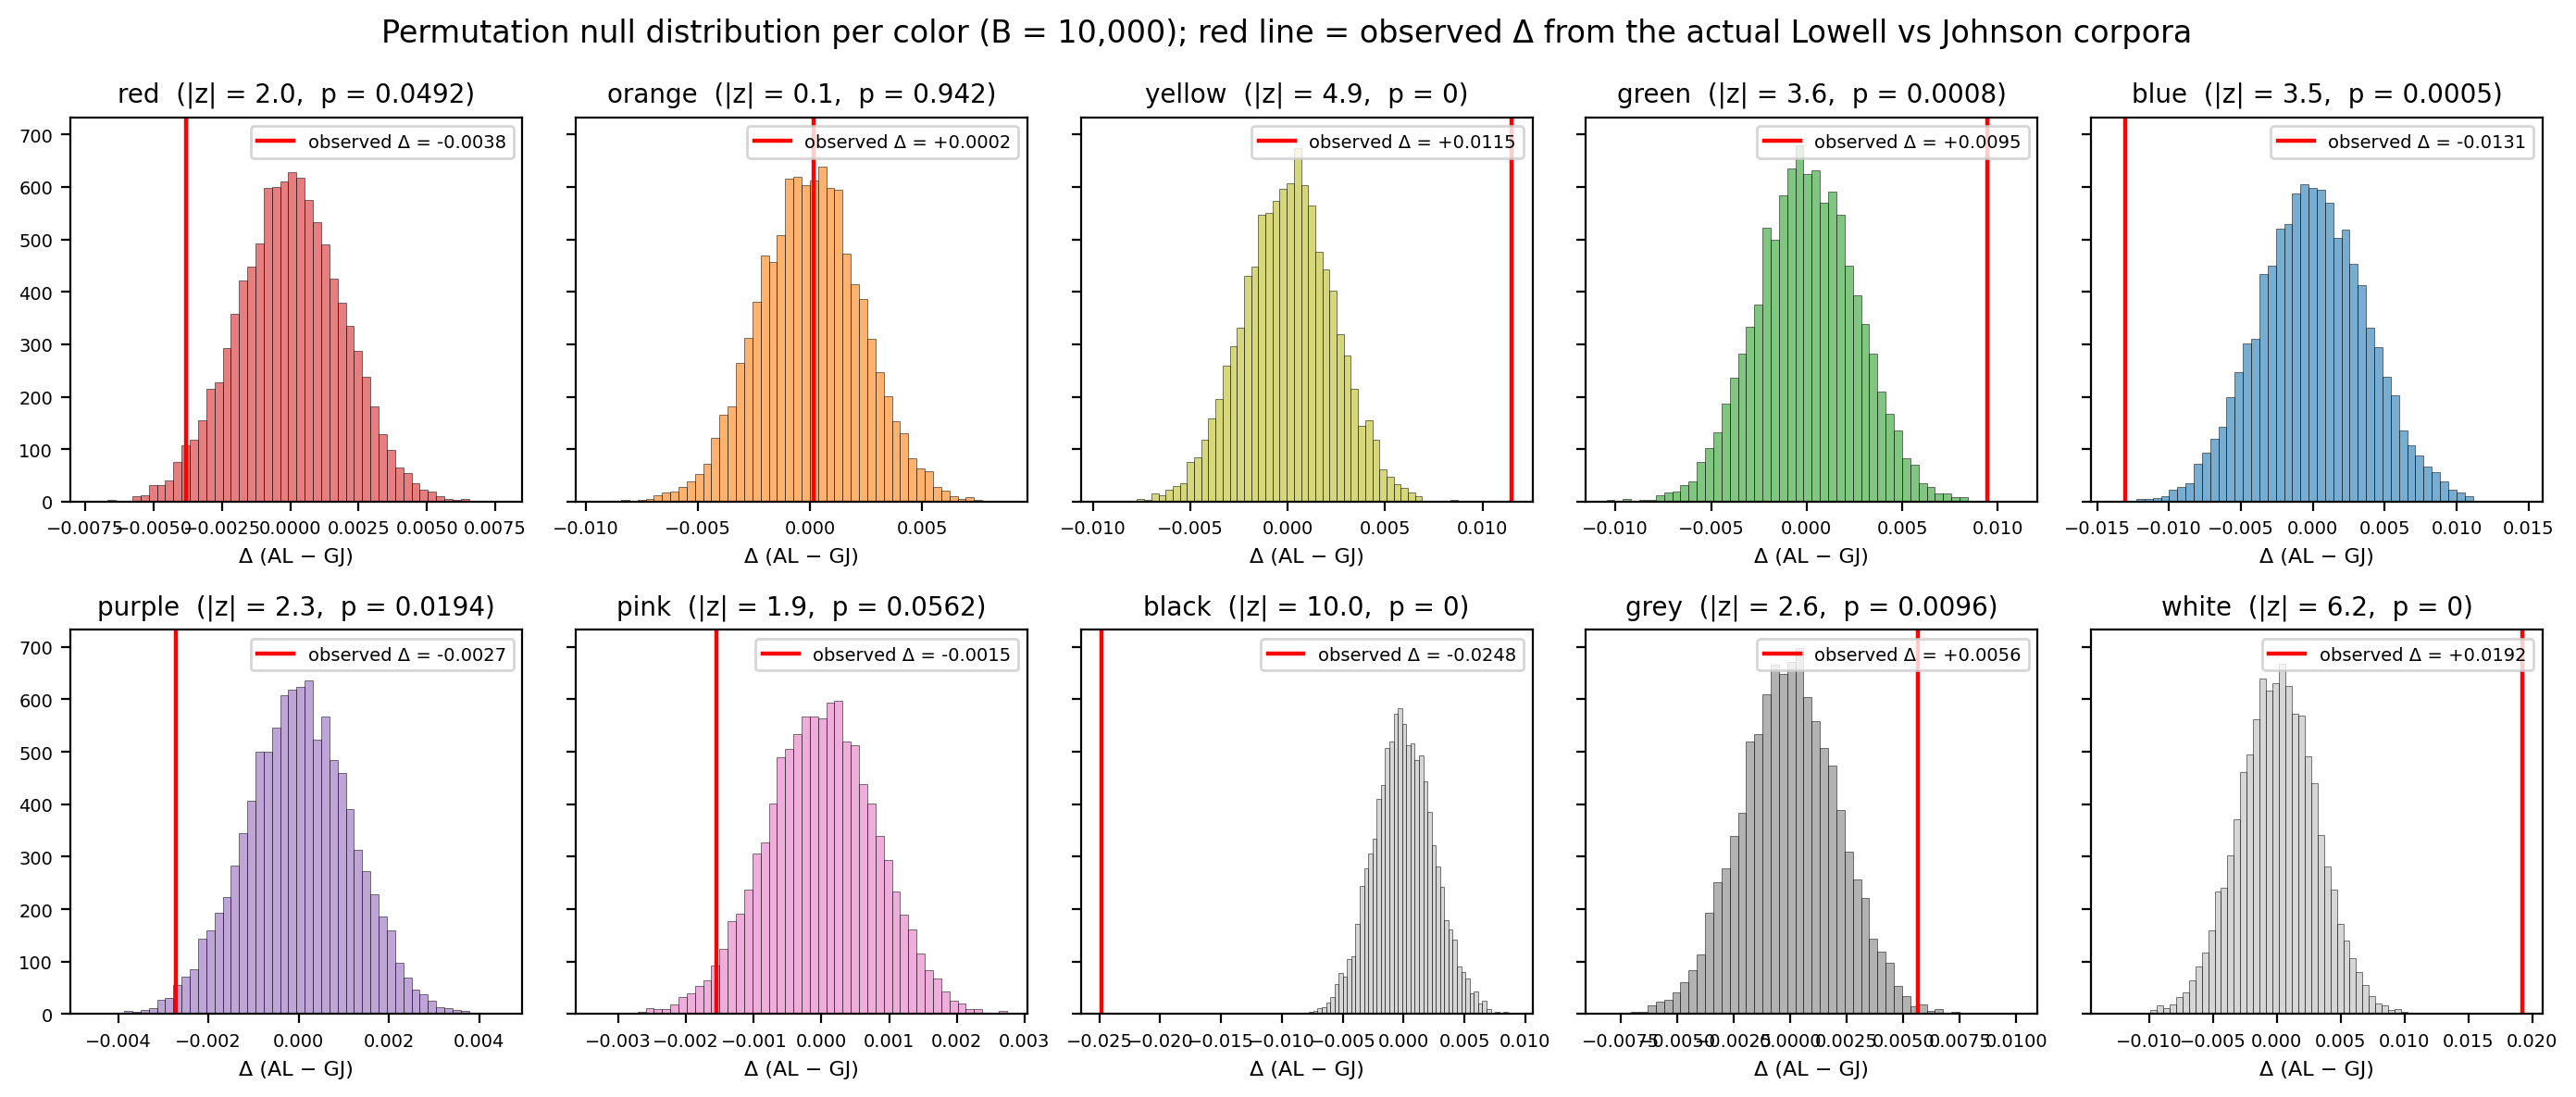

The file beside this chart, header and first rows:
color, observed_delta, null_mean, null_std, z_score (Δ / null_SD), percentile_one_sided, p_two_sided
red, -0.003819, -8.29463320491042e-06, 0.00194, -1.969, 2.62, 0.0492
orange, 0.000172, 1.4262102535184013e-05, 0.002301, 0.07474, 52.63, 0.9416
yellow, 0.01151, 2.485787306025083e-05, 0.002345, 4.908, 100.0, 0.0
green, 0.009476, 3.3859137604929727e-06, 0.002635, 3.596, 99.97, 0.0008
blue, -0.01306, -1.7251657063600016e-05, 0.003758, -3.476, 0.03, 0.0005
purple, -0.00273, -3.6920476815950377e-06, 0.00118, -2.314, 0.96, 0.0194
pink, -0.001547, -1.3267551404880696e-05, 0.0008127, -1.904, 3.09, 0.0562
black, -0.02482, -9.270923690625634e-06, 0.002471, -10.05, 0.0, 0.0
grey, 0.005625, -2.4341235323470033e-05, 0.00215, 2.616, 99.55, 0.0096
white, 0.01919, 3.3612159014550675e-05, 0.003098, 6.196, 100.0, 0.0
